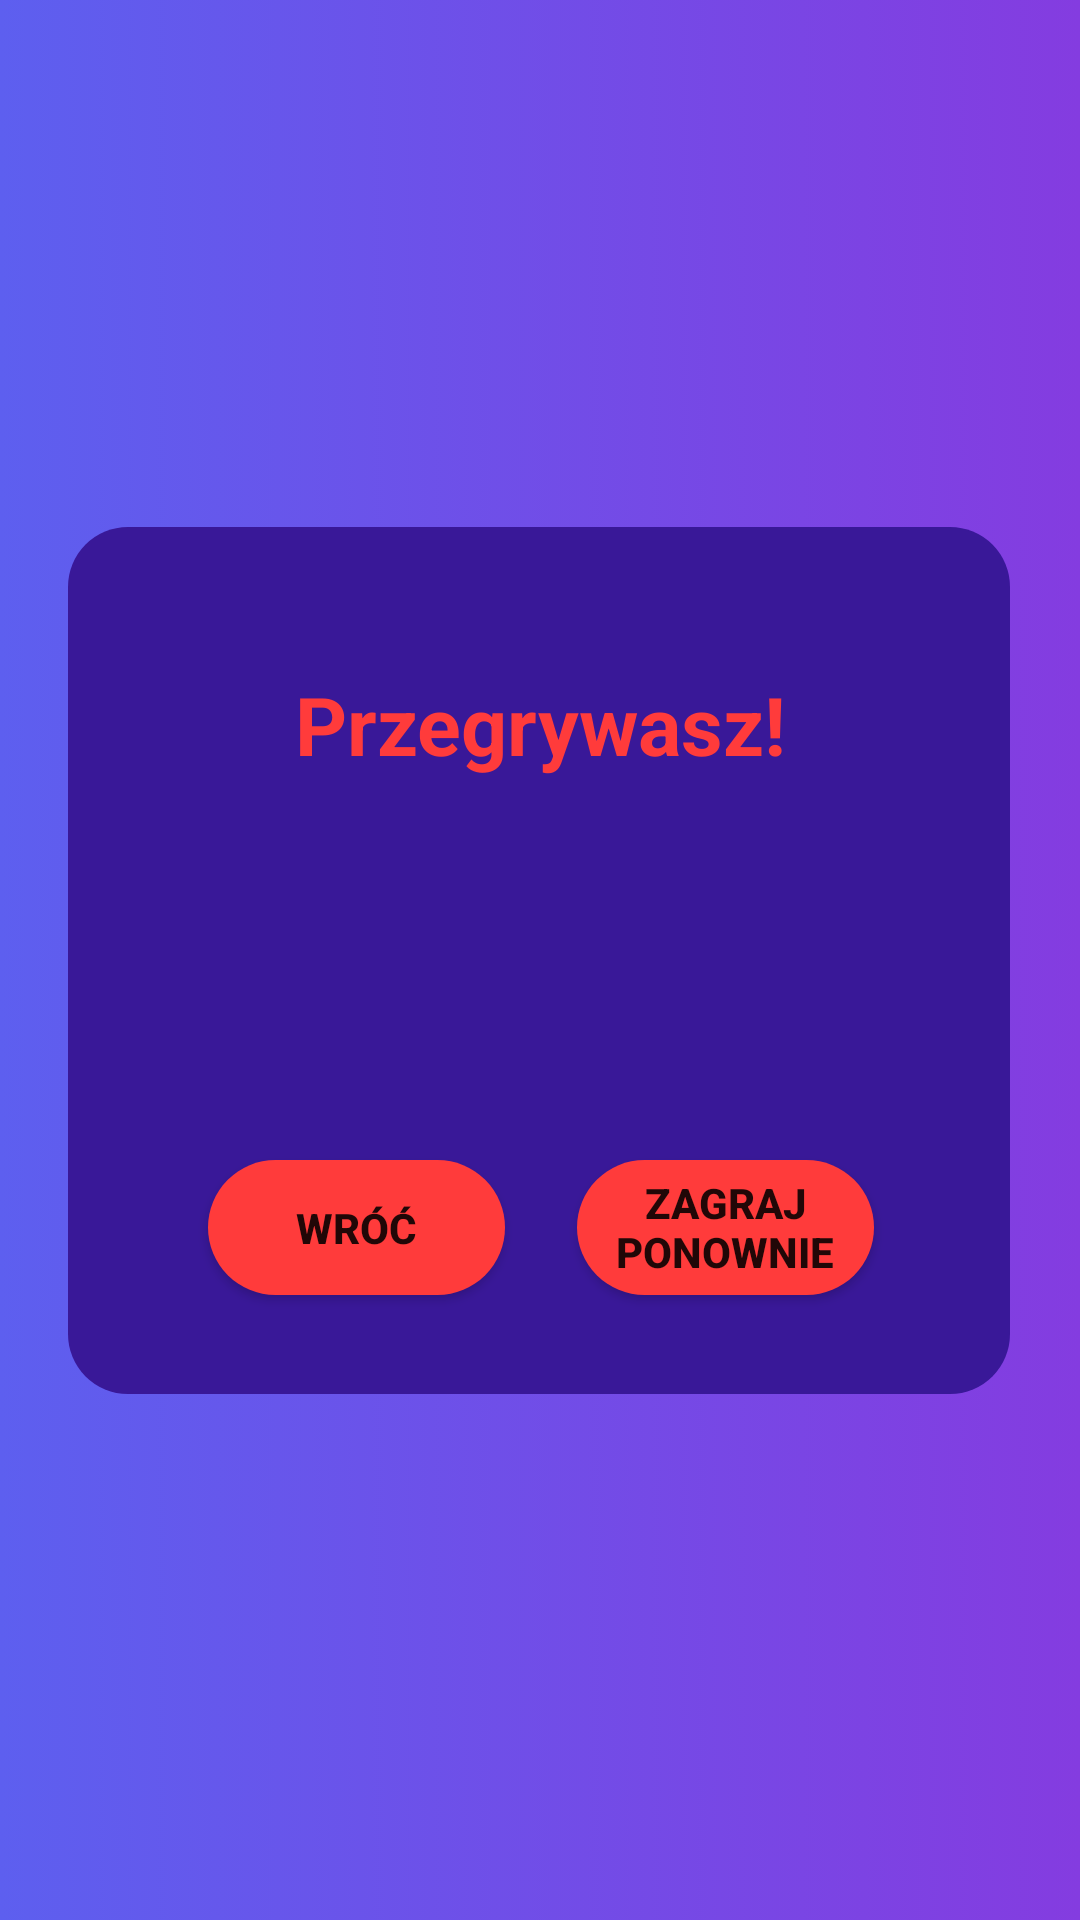

Write the Android layout XML for this screen, with the resource values it uses.
<!-- AndroidManifest.xml: application theme Theme.MaliGiganci -->
<!-- res/layout/activity_you_lose.xml -->
<?xml version="1.0" encoding="utf-8"?>
<androidx.constraintlayout.widget.ConstraintLayout xmlns:android="http://schemas.android.com/apk/res/android"
        xmlns:tools="http://schemas.android.com/tools"
        xmlns:app="http://schemas.android.com/apk/res-auto"
        android:layout_width="match_parent"
        android:layout_height="match_parent"
        tools:context=".YouLose"
        android:background="@drawable/gradient_background">
    >

    <View
            android:layout_width="314dp"
            android:layout_height="289dp"
            android:background="@drawable/purple_rounded_corner"
            app:layout_constraintTop_toTopOf="parent"
            app:layout_constraintBottom_toBottomOf="parent"
            app:layout_constraintEnd_toEndOf="parent"
            app:layout_constraintStart_toStartOf="parent"
            android:id="@+id/view"
            app:layout_constraintHorizontal_bias="0.494" />

    <TextView
            android:text="Przegrywasz!"
            android:layout_width="215dp"
            android:layout_height="51dp"
            android:id="@+id/textView7"
            android:textColor="@color/you_lose"
            android:textSize="27sp"
            android:textStyle="bold"
            android:gravity="center"
            app:layout_constraintTop_toTopOf="parent"
            app:layout_constraintBottom_toBottomOf="parent"
            app:layout_constraintEnd_toEndOf="parent"
            app:layout_constraintStart_toStartOf="parent"
            app:layout_constraintVertical_bias="0.367" />

    <ImageView
            android:layout_width="116dp"
            android:layout_height="99dp"
            app:srcCompat="@drawable/you_lose"
            android:id="@+id/imageView8"
            app:layout_constraintEnd_toEndOf="parent"
            app:layout_constraintStart_toStartOf="parent"
            app:layout_constraintTop_toTopOf="parent"
            app:layout_constraintBottom_toBottomOf="parent"
            app:layout_constraintHorizontal_bias="0.498" />

    <androidx.appcompat.widget.AppCompatButton
            android:text="Wróć"
            android:layout_width="99dp"
            android:layout_height="45dp"
            android:id="@+id/button_go_back"
            android:textStyle="bold"
            android:background="@drawable/btn_you_lose"
            app:layout_constraintEnd_toEndOf="parent"
            app:layout_constraintStart_toStartOf="parent"
            app:layout_constraintBottom_toBottomOf="parent"
            app:layout_constraintTop_toTopOf="parent"
            app:layout_constraintHorizontal_bias="0.266"
            app:layout_constraintVertical_bias="0.65" />

    <androidx.appcompat.widget.AppCompatButton
            android:text="Zagraj ponownie"
            android:layout_width="99dp"
            android:layout_height="45dp"
            android:id="@+id/button_play_again"
            android:textStyle="bold"
            android:background="@drawable/btn_you_lose"
            app:layout_constraintEnd_toEndOf="parent"
            app:layout_constraintStart_toStartOf="parent"
            app:layout_constraintBottom_toBottomOf="parent"
            app:layout_constraintTop_toTopOf="parent"
            app:layout_constraintHorizontal_bias="0.737"
            app:layout_constraintVertical_bias="0.65" />

</androidx.constraintlayout.widget.ConstraintLayout>
<!-- resources referenced by this layout -->
<resources>
  <color name="you_lose">#FF3B3B</color>
  <!-- drawable btn_you_lose (drawable) -->
  <?xml version="1.0" encoding="utf-8"?>
  <shape xmlns:android="http://schemas.android.com/apk/res/android"
          android:shape = "rectangle">
      <solid android:color = "@color/you_lose"></solid>
      <corners android:radius="200dp"></corners>
  </shape>
  <!-- drawable gradient_background (drawable) -->
  <?xml version="1.0" encoding="utf-8"?>
  <selector xmlns:android="http://schemas.android.com/apk/res/android">
      <item>
          <shape>
              <gradient
                  android:startColor="#5D5FEF"
                  android:endColor="#843CE0"
                  android:type="linear" />
          </shape>
      </item>
  </selector>
  <!-- drawable purple_rounded_corner (drawable) -->
  <?xml version="1.0" encoding="utf-8"?>
  <shape xmlns:android="http://schemas.android.com/apk/res/android"
          android:shape = "rectangle">
      <solid android:color = "#391898"></solid>
      <corners android:radius="20dp"></corners>
  </shape>
  <style name="Theme.MaliGiganci" parent="Theme.MaterialComponents.DayNight.DarkActionBar">
          
          <item name="colorPrimary">@color/purple_500</item>
          <item name="colorPrimaryVariant">@color/purple_700</item>
          <item name="colorOnPrimary">@color/white</item>
          
          <item name="colorSecondary">@color/teal_200</item>
          <item name="colorSecondaryVariant">@color/teal_700</item>
          <item name="colorOnSecondary">@color/black</item>
          
          <item name="android:statusBarColor">?attr/colorPrimaryVariant</item>
          
      </style>
  <color name="purple_500">#FF6200EE</color>
  <color name="purple_700">#FF3700B3</color>
  <color name="white">#FFFFFFFF</color>
  <color name="teal_200">#FF03DAC5</color>
  <color name="teal_700">#FF018786</color>
  <color name="black">#FF000000</color>
</resources>
